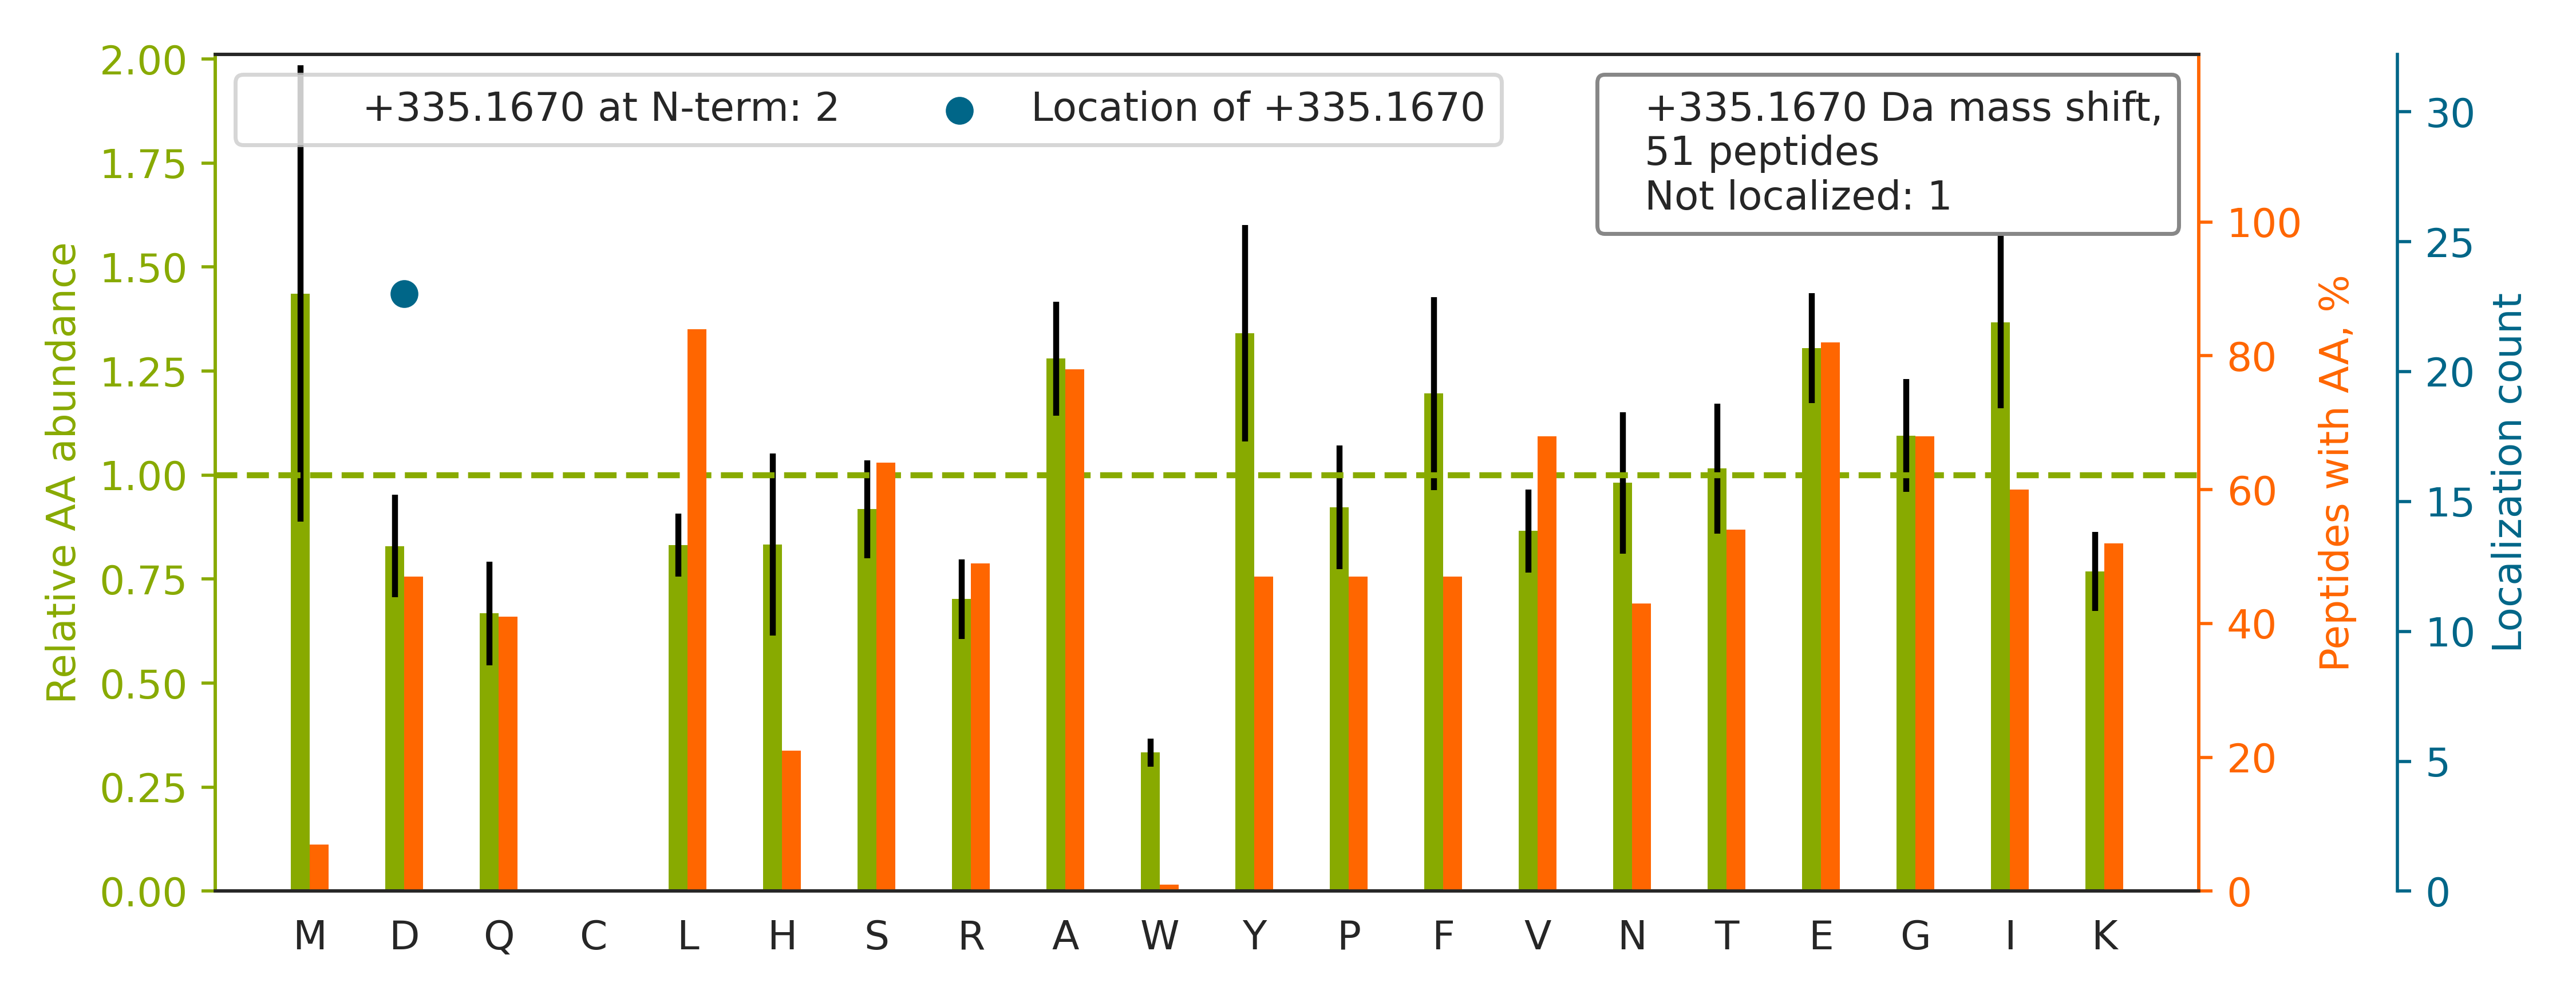

Data behind this chart, as committed beside it:
top isoform	localization score	spectrum
K.YTPSGQAGAAASESLFVSNHAY.-		HF170411_DM_HeLa_Fwd_GSK591_Input_11.378…
R.ASLEAAIAD[+335]AEQRGELAIK.D	1.0	HF170411_DM_HeLa_Fwd_GSK591_Input_09.451…
K.SYELPD[+335]GQVITIGNER.F	1.0	HF170411_DM_HeLa_Fwd_GSK591_Input_11.434…
K.SQEQLAAELAEYTAK.I		HF170411_DM_HeLa_Fwd_GSK591_Input_07.421…
R.TTGIVMDSGDGVTHTVPIYEGYALPHAILR.L		HF170411_DM_HeLa_Fwd_GSK591_Input_11.435…
R.IINEPTAAAIAYGLD[+335]K.R	1.0	HF170411_DM_HeLa_Fwd_GSK591_Input_07.426…
R.AQTEGINISEEALNHLGEIGTK.T		HF170411_DM_HeLa_Fwd_GSK591_Input_09.429…
R.YISPD[+335]QLADLYK.S	0.9993	HF170411_DM_HeLa_Fwd_GSK591_Input_10.447…
K.ILATPPQED[+335]APSVDIANIR.M	0.9985	HF170411_DM_HeLa_Fwd_GSK591_Input_07.425…
R.FTQAGSEVSALLGR.I		HF170411_DM_HeLa_Fwd_GSK591_Input_09.391…
R.LGEHNIEVLEGNEQFINAAK.I		HF170411_DM_HeLa_Fwd_GSK591_Input_11.381…
R.ELAED[+335]GYSGVEVR.V	1.0	HF170411_DM_HeLa_Fwd_GSK591_Input_13.261…
K.GFAFVQYVNER.N		HF170411_DM_HeLa_Fwd_GSK591_Input_11.393…
R.IITLTGPTNAIFK.A		HF170411_DM_HeLa_Fwd_GSK591_Input_11.429…
R.ISGLIYEETR.G		HF170411_DM_HeLa_Fwd_GSK591_Input_17.203…
R.GD[+335]LGIEIPAEK.V	1.0	HF170411_DM_HeLa_Fwd_GSK591_Input_08.329…
K.ELEEIVQPIISK.L		HF170411_DM_HeLa_Fwd_GSK591_Input_07.418…
R.EAYPEEAYIADLD[+335]AK.S	0.2183	HF170411_DM_HeLa_Fwd_GSK591_Input_04.418…
K.ISSIQSIVPALEIANAHR.K		HF170411_DM_HeLa_Fwd_GSK591_Input_08.432…
K.IGEHTPSALAIMENANVLAR.Y		HF170411_DM_HeLa_Fwd_GSK591_Input_11.332…
R.NEGTATYAAAVLFR.I		HF170411_DM_HeLa_Fwd_GSK591_Input_06.412…
K.EIRPALELLEPIEQK.F		HF170411_DM_HeLa_Fwd_GSK591_Input_10.433…
R.LALVTGGEIASTFD[+335]HPELVK.L	1.0	HF170411_DM_HeLa_Fwd_GSK591_Input_08.441…
R.GYSFSLTTFSPSGK.L		HF170411_DM_HeLa_Fwd_GSK591_Input_14.418…
R.LTVED[+335]PVTVEYITR.Y	1.0	HF170411_DM_HeLa_Fwd_GSK591_Input_13.410…
K.LGD[+335]DIDLIVR.C	0.6111	HF170411_DM_HeLa_Fwd_GSK591_Input_07.411…
K.YLTAEAFGFK.V		HF170411_DM_HeLa_Fwd_GSK591_Input_09.400…
K.VLTPELYAELR.A		HF170411_DM_HeLa_Fwd_GSK591_Input_11.398…
R.SEAVVEYVFSGSR.L		HF170411_DM_HeLa_Fwd_GSK591_Input_05.379…
K.YEELQSLAGK.H		HF170411_DM_HeLa_Fwd_GSK591_Input_09.245…
R.FGFPEGSVELYAEK.V		HF170411_DM_HeLa_Fwd_GSK591_Input_13.424…
K.D[+335]LGLSESGEDVNAAILDESGKK.F	0.9052	HF170411_DM_HeLa_Fwd_GSK591_Input_07.405…
K.EALELTD[+335]TGLLSGSEER.V	1.0	HF170411_DM_HeLa_Fwd_GSK591_Input_02.412…
K.GFGFVSFER.H		HF170411_DM_HeLa_Fwd_GSK591_Input_07.408…
K.VTYHPDGPEGQAYD[+335]VDFTPPFR.R	0.4708	HF170411_DM_HeLa_Fwd_GSK591_Input_07.429…
K.D[+335]AGQISGLNVLR.V	1.0	HF170411_DM_HeLa_Fwd_GSK591_Input_07.384…
R.SISLYYTGEK.G		HF170411_DM_HeLa_Fwd_GSK591_Input_05.266…
K.GFGFVD[+335]FNSEEDAK.A	1.0	HF170411_DM_HeLa_Fwd_GSK591_Input_06.425…
R.IHFPLATYAPVISAEK.A		HF170411_DM_HeLa_Fwd_GSK591_Input_10.422…
K.FNEEHIPD[+335]SPFVVPVASPSGDAR.R	0.9992	HF170411_DM_HeLa_Fwd_GSK591_Input_02.408…
R.LSNIFVIGK.G		HF170411_DM_HeLa_Fwd_GSK591_Input_13.354…
R.AEEYEFLTPVEEAPK.G		HF170411_DM_HeLa_Fwd_GSK591_Input_13.408…
R.HYLFD[+335]VQRNNIAMALEVTYR.E	1.0	HF170411_DM_GSK591_SILAC_Rev_HelA_EG_pep…
K.ITVTSEVPFSK.R		HF170411_DM_HeLa_Fwd_GSK591_Input_16.262…
R.LEQELFSGGNTGINFEK.Y		HF170411_DM_HeLa_Fwd_GSK591_Input_07.423…
K.LFVTND[+335]AATILR.E	1.0	HF170411_DM_HeLa_Fwd_GSK591_Input_08.397…
R.AND[+335]TTFGLAAGVFTR.D	1.0	HF170411_DM_HeLa_Fwd_GSK591_Input_09.458…
R.SLD[+335]MDSIIAEVK.A	0.7571	HF170411_DM_HeLa_Fwd_GSK591_Input_09.363…
K.VLAQNSGFD[+335]LQETLVK.I	1.0	HF170411_DM_HeLa_Fwd_GSK591_Input_08.406…
K.YGPIAD[+335]VSIVYDQQSR.R	1.0	HF170411_DM_HeLa_Fwd_GSK591_Input_11.416…
K.NLVQEWLAK.H		HF170411_DM_HeLa_Fwd_GSK591_Input_07.424…
